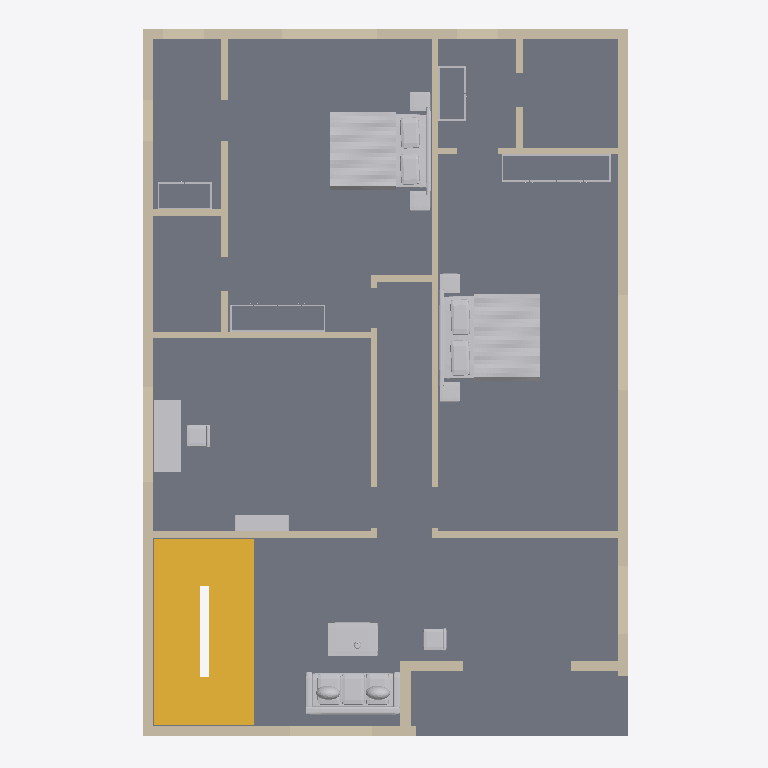
Plan cut of the same IFC building model at storey 'First floor' (level 3.15 m, cut at 4.55 m), seen from above with north up, elements coloured by IFC class: 32 walls (beige), 11 other elements (light grey), 2 stairs (yellow), 1 slab (grey). Cut surfaces are drawn darker.
Extent 10.8 m × 15.7 m × 9.2 m (x, y, z). Storeys (3): Ground floor at 0.00 m; First floor at 3.15 m; Roof terrace at 6.30 m. Elements (111): 78 IfcWall, 26 IfcFurnishingElement, 4 IfcSlab, 2 IfcStair, 1 IfcRailing.

HEADER;
FILE_DESCRIPTION(('ViewDefinition [DesignTransferView]','PRELIMINARY - ENGINEER TO REVIEW'),'2;1');
FILE_NAME('FloorForge.ifc','2026-09-06T00:00:00',('FloorForge'),('FloorForge'),'FloorForge 0.2','FloorForge','');
FILE_SCHEMA(('IFC4'));
ENDSEC;
DATA;
#12=IFCPROJECT('2a2_X_ZHvSyuOfiZys31j4',$,'The Palm Terrace Villa','PRELIMINARY - ENGINEER TO REVIEW - NOT FOR CONSTRUCTION',$,$,$,(#6),#11);
#13=IFCSITE('0IND1MtDfK1AbQ2nKV0Yfj',$,'Unsurveyed plot',$,$,#3,$,$,.ELEMENT.,$,$,$,$,$);
#14=IFCBUILDING('3d_qio$hPPbRLetmFAJFuc',$,'Preliminary house',$,$,#3,$,$,.ELEMENT.,$,$,$);
#20=IFCBUILDINGSTOREY('0HSym5oLvSJeN0iAUrC7hc',$,'Ground floor',$,$,#19,$,$,.ELEMENT.,0.0);
#24=IFCBUILDINGSTOREY('3eXoXSnfLPdOwswA1vSL8S',$,'First floor',$,$,#23,$,$,.ELEMENT.,3150.0);
#28=IFCBUILDINGSTOREY('0oKyaDPXXNjQ_BekhUVQO0',$,'Roof terrace',$,$,#27,$,$,.ELEMENT.,6300.0);
#2476=IFCSLAB('30sGG_WCzTRw5hv3$YP8CQ',$,'Floor slab / thickness assumption',$,$,#23,#2475,'SL-1',.FLOOR.);
#2707=IFCSTAIR('1SMzA5iGHVfhRAE$r0by7g',$,'Linked U staircase',$,$,#19,#2706,'ST-0',.HALF_TURN_STAIR.);
#3804=IFCFURNISHINGELEMENT('1jIUb4LkzL$fVRAr_SQOsV',$,'Bed','Authored furniture assembly',$,#23,#3803,'F1-bed-m/bed');
#3711=IFCFURNISHINGELEMENT('0QWc6FNczNThplVHl9OwqR',$,'Bed','Authored furniture assembly',$,#23,#3710,'F1-bed-3/bed');
#2912=IFCSTAIR('1R82raAfPMQRzWU6grUA0W',$,'Linked U staircase',$,$,#23,#2911,'ST-1',.HALF_TURN_STAIR.);
#3534=IFCFURNISHINGELEMENT('1LNd3lNILM2AvlXohdA$3n',$,'Sofa','Authored furniture assembly',$,#23,#3533,'F1-family/sofa');
#1140=IFCWALL('1c49mvdebM9x360wzuFDLj',$,'F1-W073','Nominal wall; structural role unverified',$,#23,#1139,'F1-W073',.NOTDEFINED.);
#3613=IFCFURNISHINGELEMENT('1dDmmBlFfQqxanBQ0raMQ0',$,'Desk','Authored furniture assembly',$,#23,#3612,'F1-study/desk');
#863=IFCWALL('0jNqabZYLTt9yeeEFuvO4_',$,'F1-W055','Nominal wall; structural role unverified',$,#23,#862,'F1-W055',.NOTDEFINED.);
#682=IFCWALL('04uqI58RDLHPHnVZbQjITw',$,'F1-W043','Nominal wall; structural role unverified',$,#23,#681,'F1-W043',.NOTDEFINED.);
#712=IFCWALL('3PO7rycm9He9OjrIAHQkoD',$,'F1-W045','Nominal wall; structural role unverified',$,#23,#711,'F1-W045',.NOTDEFINED.);
#3551=IFCFURNISHINGELEMENT('3A0qjROYvQdPnLsw7zwH4Z',$,'Coffee Table','Authored furniture assembly',$,#23,#3550,'F1-family/coffee-table');
#772=IFCWALL('3pMuJ2PgvR7ubZVdToOgn$',$,'F1-W049','Nominal wall; structural role unverified',$,#23,#771,'F1-W049',.NOTDEFINED.);
#878=IFCWALL('29VPzgEzTGlxajnjRXfDw1',$,'F1-W056','Nominal wall; structural role unverified',$,#23,#877,'F1-W056',.NOTDEFINED.);
#1003=IFCWALL('0LmoqgtMTSd90vQ5l3DjJQ',$,'F1-W064','Nominal wall; structural role unverified',$,#23,#1002,'F1-W064',.NOTDEFINED.);
#1125=IFCWALL('2LyVSQju1K1O_0be2rhzRj',$,'F1-W072','Nominal wall; structural role unverified',$,#23,#1124,'F1-W072',.NOTDEFINED.);
#988=IFCWALL('1lG_Sp$kTM4fx9WELGmmht',$,'F1-W063','Nominal wall; structural role unverified',$,#23,#987,'F1-W063',.NOTDEFINED.);
#697=IFCWALL('2kmRfOTG5Imw5myq0KLun1',$,'F1-W044','Nominal wall; structural role unverified',$,#23,#696,'F1-W044',.NOTDEFINED.);
#742=IFCWALL('1KPnutHlvL18HYKazOJsRU',$,'F1-W047','Nominal wall; structural role unverified',$,#23,#741,'F1-W047',.NOTDEFINED.);
#1154=IFCWALL('02x5upI4DJd9ENiVaEEGXo',$,'F1-W074','Nominal wall; structural role unverified',$,#23,#1153,'F1-W074',.NOTDEFINED.);
#972=IFCWALL('3THTwmA75NquH4xn5uEAjv',$,'F1-W062','Nominal wall; structural role unverified',$,#23,#971,'F1-W062',.NOTDEFINED.);
#1110=IFCWALL('0ThDIRFVzUgxC5tsTOVtiX',$,'F1-W071','Nominal wall; structural role unverified',$,#23,#1109,'F1-W071',.NOTDEFINED.);
#801=IFCWALL('3MCVN250HSHQqDQYmgr24y',$,'F1-W051','Nominal wall; structural role unverified',$,#23,#800,'F1-W051',.NOTDEFINED.);
#910=IFCWALL('1$C4TWZt5GlhNuHf_XcLUs',$,'F1-W058','Nominal wall; structural role unverified',$,#23,#909,'F1-W058',.NOTDEFINED.);
#848=IFCWALL('3lDghokmbL28EWqGK9lx_G',$,'F1-W054','Nominal wall; structural role unverified',$,#23,#847,'F1-W054',.NOTDEFINED.);
#833=IFCWALL('24VCX2HvHLVBSvExZdBSVl',$,'F1-W053','Nominal wall; structural role unverified',$,#23,#832,'F1-W053',.NOTDEFINED.);
#3672=IFCFURNISHINGELEMENT('1dyGPg9ZLO2P$nWi1Mwe7F',$,'Bookcase','Authored furniture assembly',$,#23,#3671,'F1-study/bookcase');
#1065=IFCWALL('2RCj0$xRnJvgdNIBrpyN4g',$,'F1-W068','Nominal wall; structural role unverified',$,#23,#1064,'F1-W068',.NOTDEFINED.);
#894=IFCWALL('1svu4ZIzrMjvB$F9iHYyT_',$,'F1-W057','Nominal wall; structural role unverified',$,#23,#893,'F1-W057',.NOTDEFINED.);
#1019=IFCWALL('0WiEAHJdnGqh3YW2$Sg4kf',$,'F1-W065','Nominal wall; structural role unverified',$,#23,#1018,'F1-W065',.NOTDEFINED.);
#727=IFCWALL('38f8fV3ZDNnwrob5_QwWXS',$,'F1-W046','Nominal wall; structural role unverified',$,#23,#726,'F1-W046',.NOTDEFINED.);
#957=IFCWALL('1jZyKjB7bSfAcg7m3A8pkQ',$,'F1-W061','Nominal wall; structural role unverified',$,#23,#956,'F1-W061',.NOTDEFINED.);
#1034=IFCWALL('1m6vYMacLKRP807UKxPZHT',$,'F1-W066','Nominal wall; structural role unverified',$,#23,#1033,'F1-W066',.NOTDEFINED.);
#1095=IFCWALL('3ekTWMqHzHHP1jPFfLIetM',$,'F1-W070','Nominal wall; structural role unverified',$,#23,#1094,'F1-W070',.NOTDEFINED.);
#817=IFCWALL('3ncFLFeRDSxgbxQ5q4Kewc',$,'F1-W052','Nominal wall; structural role unverified',$,#23,#816,'F1-W052',.NOTDEFINED.);
#787=IFCWALL('0VfU_y$dPO8xk0H1nExgVg',$,'F1-W050','Nominal wall; structural role unverified',$,#23,#786,'F1-W050',.NOTDEFINED.);
#1080=IFCWALL('1q84HhkVLSnB_ZUamR1mMy',$,'F1-W069','Nominal wall; structural role unverified',$,#23,#1079,'F1-W069',.NOTDEFINED.);
#3835=IFCFURNISHINGELEMENT('0oZYXAhvXTk8nFA3CkqYak',$,'Wardrobe','Authored furniture assembly',$,#23,#3834,'F1-bed-m/wardrobe');
#3574=IFCFURNISHINGELEMENT('0hfhY$ABLJqAtB1iw6Ha8T',$,'Lounge Chair','Authored furniture assembly',$,#23,#3573,'F1-family/lounge-chair');
#942=IFCWALL('11BaA04abM1AcS8HuP7mv7',$,'F1-W060','Nominal wall; structural role unverified',$,#23,#941,'F1-W060',.NOTDEFINED.);
#757=IFCWALL('2kbaLAtEDSPfR995KNna_D',$,'F1-W048','Nominal wall; structural role unverified',$,#23,#756,'F1-W048',.NOTDEFINED.);
#3742=IFCFURNISHINGELEMENT('2CbBoUnwbKD9egtKqDnqgB',$,'Wardrobe','Authored furniture assembly',$,#23,#3741,'F1-bed-3/wardrobe');
#3858=IFCFURNISHINGELEMENT('0mzpgxLyHLwPaYgeFUAbhw',$,'Wardrobe','Authored furniture assembly',$,#23,#3857,'F1-dress-m/wardrobe');
#1050=IFCWALL('3afpZQUmDREAv6XHXm1NTb',$,'F1-W067','Nominal wall; structural role unverified',$,#23,#1049,'F1-W067',.NOTDEFINED.);
#3765=IFCFURNISHINGELEMENT('0ziBZalvrVwQCIuq5swRuM',$,'Wardrobe','Authored furniture assembly',$,#23,#3764,'F1-dress-3/wardrobe');
#926=IFCWALL('2tNzA6MFPL0vuUNxovbJus',$,'F1-W059','Nominal wall; structural role unverified',$,#23,#925,'F1-W059',.NOTDEFINED.);
ENDSEC;
